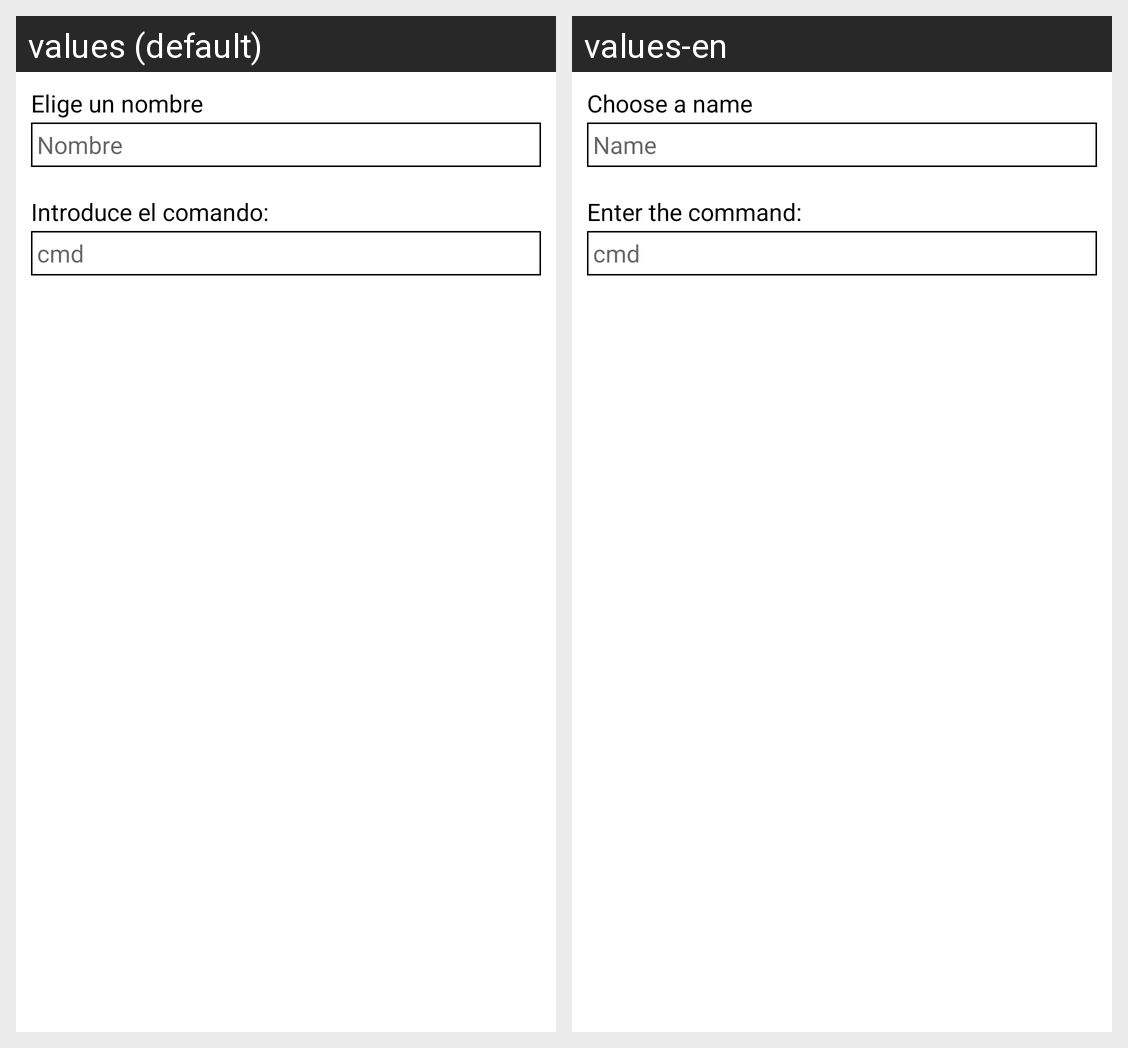

For this localized Android screen grid, give each drawn string resource with its value in every locale shown.
Android screen res/layout/add_script_layout.xml rendered under 2 locales, left to right: values (default), values-en. Device: Nexus 5 (rendered at 1080×1920; each locale shown at half size, 540×960, under a caption strip naming it); theme Theme.MyConnect.
Strings drawn on this screen, with the default value and each locale's value (text and hints the layout hard-codes, and strings that could not be matched under every locale, appear in the picture but are not listed):

add_script_name
  values: Elige un nombre
  values-en: Choose a name

add_script_name_hint
  values: Nombre
  values-en: Name

add_script_enter_command
  values: Introduce el comando:
  values-en: Enter the command:

add_script_enter_command_hint
  values: cmd
  values-en: cmd
